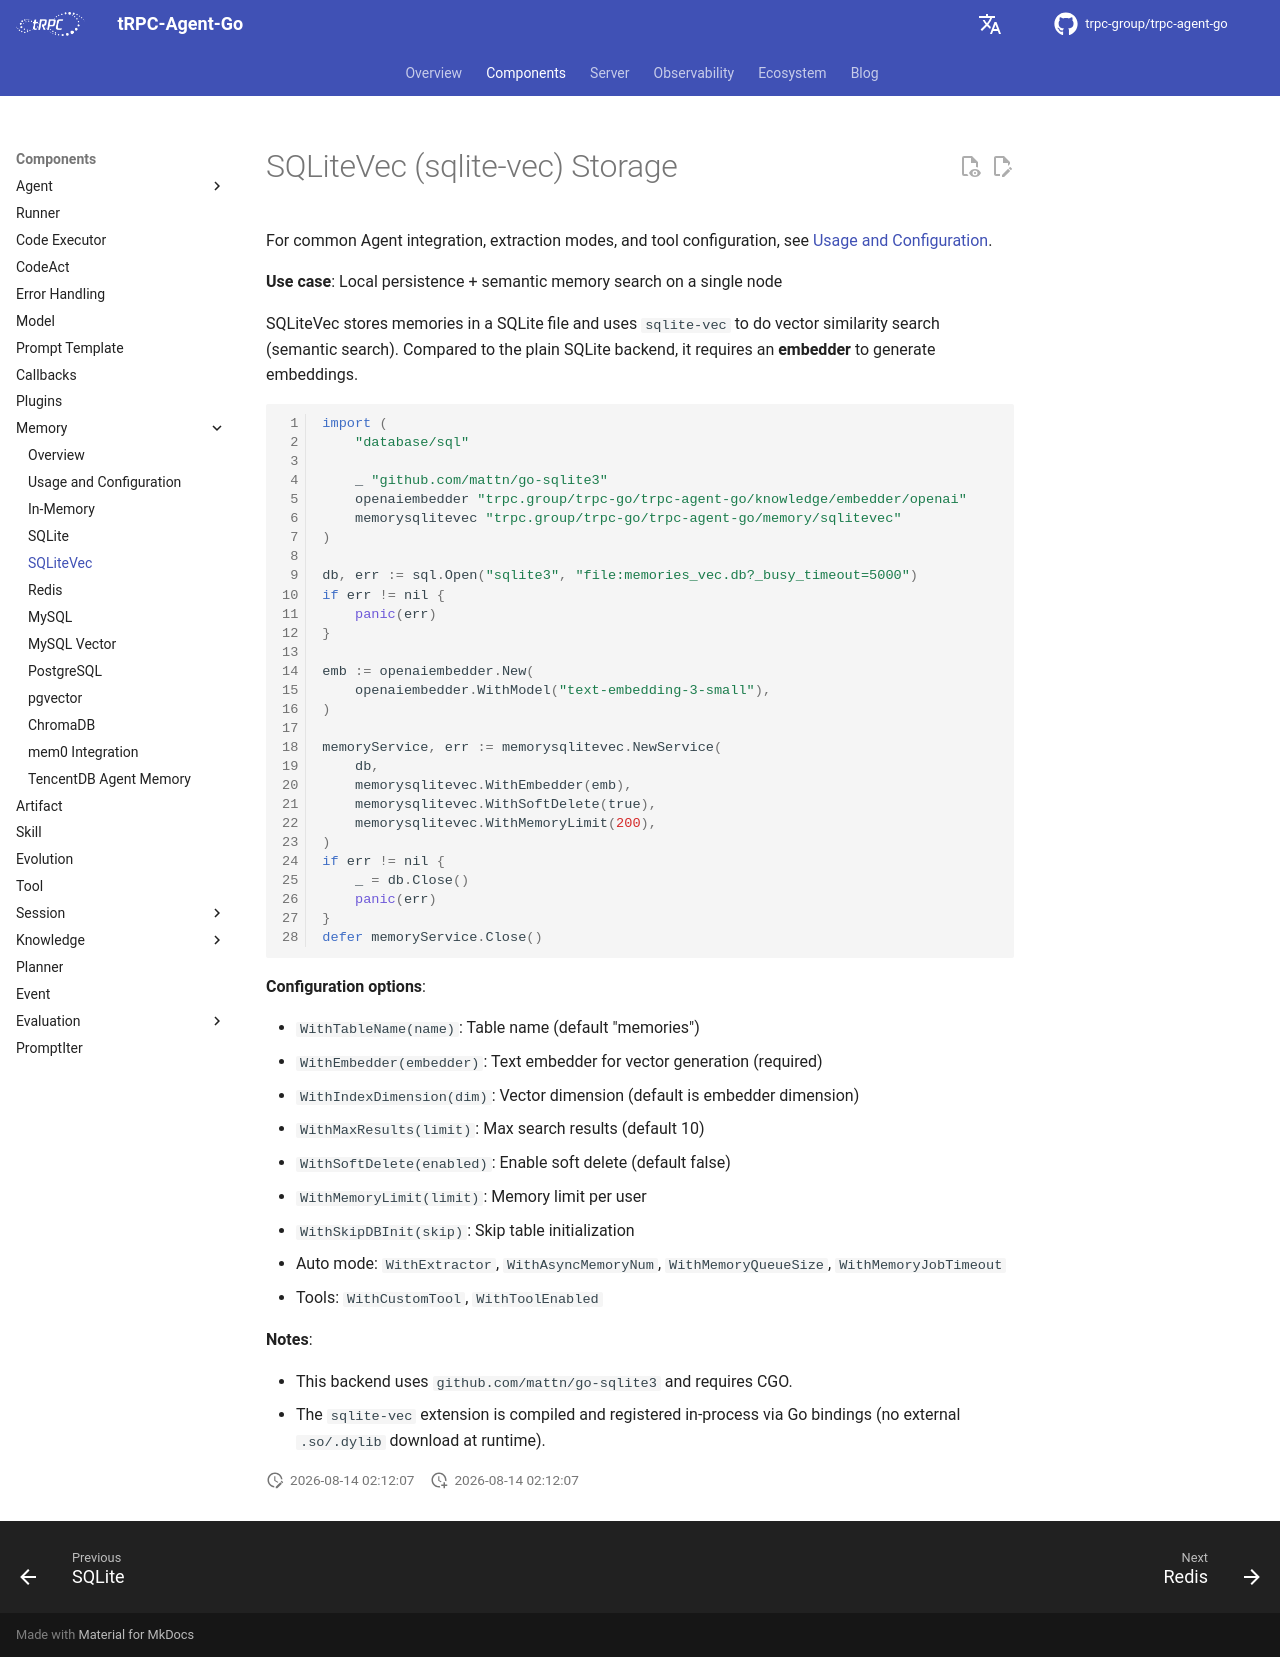

repository: trpc-group/trpc-agent-go · page: memory/sqlitevec/index.html · generator: mkdocs

# SQLiteVec (sqlite-vec) Storage

For common Agent integration, extraction modes, and tool configuration, see
[Usage and Configuration](usage.md).

**Use case**: Local persistence + semantic memory search on a single node

SQLiteVec stores memories in a SQLite file and uses `sqlite-vec` to do
vector similarity search (semantic search). Compared to the plain SQLite
backend, it requires an **embedder** to generate embeddings.

```go
import (
    "database/sql"

    _ "github.com/mattn/go-sqlite3"
    openaiembedder "trpc.group/trpc-go/trpc-agent-go/knowledge/embedder/openai"
    memorysqlitevec "trpc.group/trpc-go/trpc-agent-go/memory/sqlitevec"
)

db, err := sql.Open("sqlite3", "file:memories_vec.db?_busy_timeout=5000")
if err != nil {
    panic(err)
}

emb := openaiembedder.New(
    openaiembedder.WithModel("text-embedding-3-small"),
)

memoryService, err := memorysqlitevec.NewService(
    db,
    memorysqlitevec.WithEmbedder(emb),
    memorysqlitevec.WithSoftDelete(true),
    memorysqlitevec.WithMemoryLimit(200),
)
if err != nil {
    _ = db.Close()
    panic(err)
}
defer memoryService.Close()
```

**Configuration options**:

- `WithTableName(name)`: Table name (default "memories")
- `WithEmbedder(embedder)`: Text embedder for vector generation (required)
- `WithIndexDimension(dim)`: Vector dimension (default is embedder dimension)
- `WithMaxResults(limit)`: Max search results (default 10)
- `WithSoftDelete(enabled)`: Enable soft delete (default false)
- `WithMemoryLimit(limit)`: Memory limit per user
- `WithSkipDBInit(skip)`: Skip table initialization
- Auto mode: `WithExtractor`, `WithAsyncMemoryNum`, `WithMemoryQueueSize`,
  `WithMemoryJobTimeout`
- Tools: `WithCustomTool`, `WithToolEnabled`

**Notes**:

- This backend uses `github.com/mattn/go-sqlite3` and requires CGO.
- The `sqlite-vec` extension is compiled and registered in-process via Go
  bindings (no external `.so/.dylib` download at runtime).
